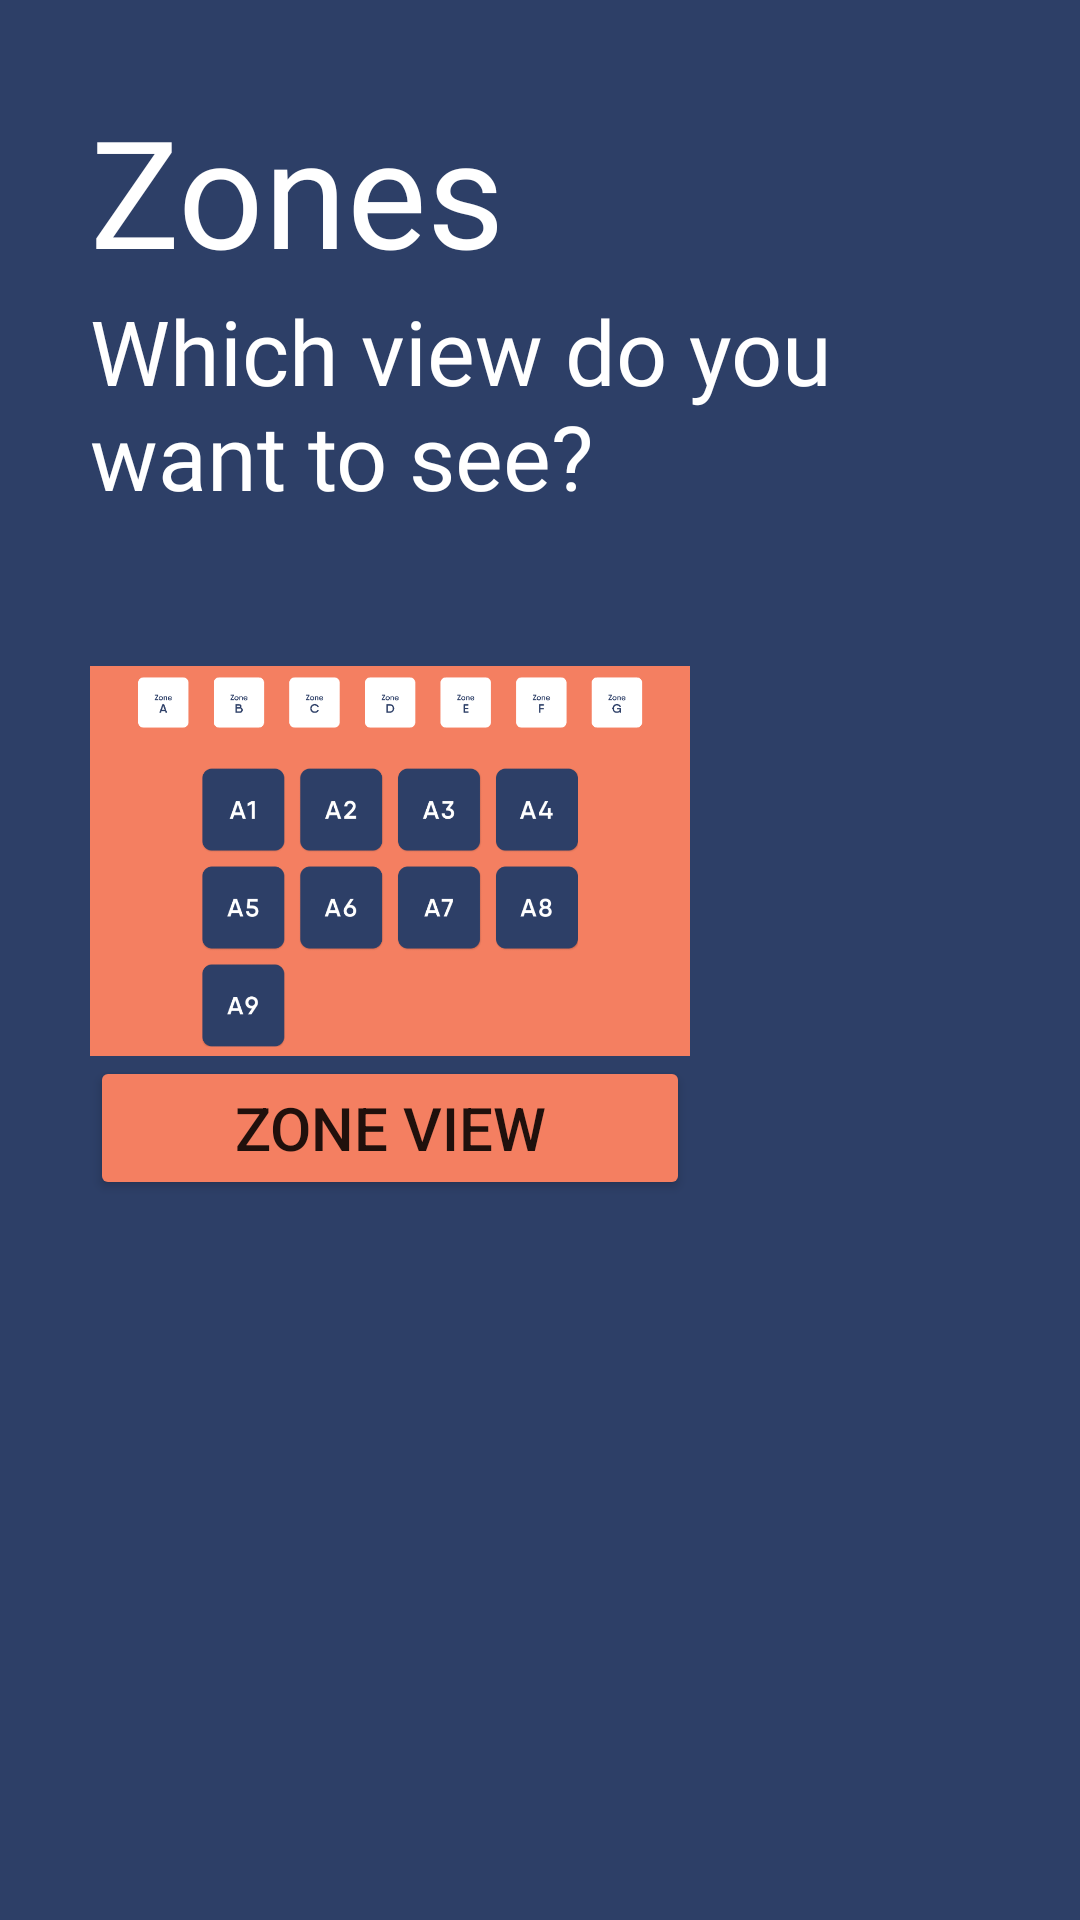

Android layout source for this screen:
<!-- AndroidManifest.xml: application theme Theme.TemiUI -->
<!-- res/layout/fragment_view_zone.xml -->
<?xml version="1.0" encoding="utf-8"?>
<RelativeLayout xmlns:android="http://schemas.android.com/apk/res/android"
    xmlns:tools="http://schemas.android.com/tools"
    android:layout_width="wrap_content"
    android:layout_height="match_parent"
    android:background="@color/dblue"
    android:padding="30dp"
    tools:context=".fragments.ViewZoneFragment">

    <LinearLayout
        android:id="@+id/tvTitle"
        android:layout_width="wrap_content"
        android:layout_height="wrap_content"
        android:layout_centerHorizontal="true"
        android:layout_marginBottom="50dp"
        android:orientation="vertical">

        <TextView
            android:layout_width="wrap_content"
            android:layout_height="wrap_content"
            android:fontFamily="@font/qanelas_semibold"
            android:text="@string/zones"
            android:textColor="@color/white"
            android:textSize="50sp" />

        <TextView
            android:layout_width="wrap_content"
            android:layout_height="wrap_content"
            android:fontFamily="@font/qanelas_semibold"
            android:text="@string/whichview"
            android:textColor="@color/white"
            android:textSize="30sp" />

    </LinearLayout>


    <LinearLayout
        android:layout_width="wrap_content"
        android:layout_height="wrap_content"
        android:layout_below="@id/tvTitle"
        android:layout_centerHorizontal="true"
        android:orientation="horizontal">

        <LinearLayout
            android:id="@+id/zoneView"
            android:layout_width="wrap_content"
            android:layout_height="wrap_content"
            android:orientation="vertical">

            <ImageButton
                android:id="@+id/ibZonebtn"
                android:layout_width="200dp"
                android:layout_height="130dp"
                android:layout_gravity="center_horizontal"
                android:background="@color/coral"
                android:scaleType="fitCenter"
                android:src="@drawable/zone_view" />

            <Button
                android:id="@+id/btnZoneView"
                android:layout_width="match_parent"
                android:layout_height="wrap_content"
                android:text="@string/zoneview"
                android:layout_gravity="center"
                android:textSize="20sp"
                android:backgroundTint="@color/coral"/>

        </LinearLayout>

        <Space
            android:layout_width="120dp"
            android:layout_height="wrap_content" />

        <LinearLayout
            android:id="@+id/mapView"
            android:layout_width="wrap_content"
            android:layout_height="wrap_content"
            android:orientation="vertical">

            <ImageButton
                android:layout_width="200dp"
                android:layout_height="130dp"
                android:layout_gravity="center_horizontal"
                android:background="@color/coral"
                android:src="@drawable/map_view"
                android:scaleType="fitCenter"/>
            <Button
                android:id="@+id/btnMapView"
                android:layout_width="wrap_content"
                android:layout_height="wrap_content"
                android:text="@string/mapview"
                android:layout_gravity="center"/>

        </LinearLayout>
    </LinearLayout>

</RelativeLayout>
<!-- resources referenced by this layout -->
<resources>
  <color name="coral">#f47f61</color>
  <color name="dblue">#2d3f67</color>
  <color name="white">#FFFFFFFF</color>
  <!-- drawable map_view: png bitmap (drawable, 93495 bytes) -->
  <!-- drawable zone_view: png bitmap (drawable, 49151 bytes) -->
  <string name="mapview">Map View</string>
  <string name="whichview">Which view do you want to see?</string>
  <string name="zones">Zones</string>
  <string name="zoneview">Zone View</string>
  <style name="Theme.TemiUI" parent="Theme.MaterialComponents.DayNight.DarkActionBar">
          Primary brand color.
          <item name="colorPrimary">@color/dblue</item>
          <item name="colorPrimaryVariant">@color/white</item>
          <item name="colorOnPrimary">@color/white</item>
          Secondary brand color.
          <item name="colorSecondary">@color/teal_200</item>
          <item name="colorSecondaryVariant">@color/teal_700</item>
          <item name="colorOnSecondary">@color/black</item>
          Status bar color.
          <item name="android:statusBarColor" tools:targetApi="l">?attr/colorPrimaryVariant</item>
          Customize your theme here.
  
      </style>
  <color name="teal_200">#FF03DAC5</color>
  <color name="teal_700">#FF018786</color>
  <color name="black">#FF000000</color>
</resources>
